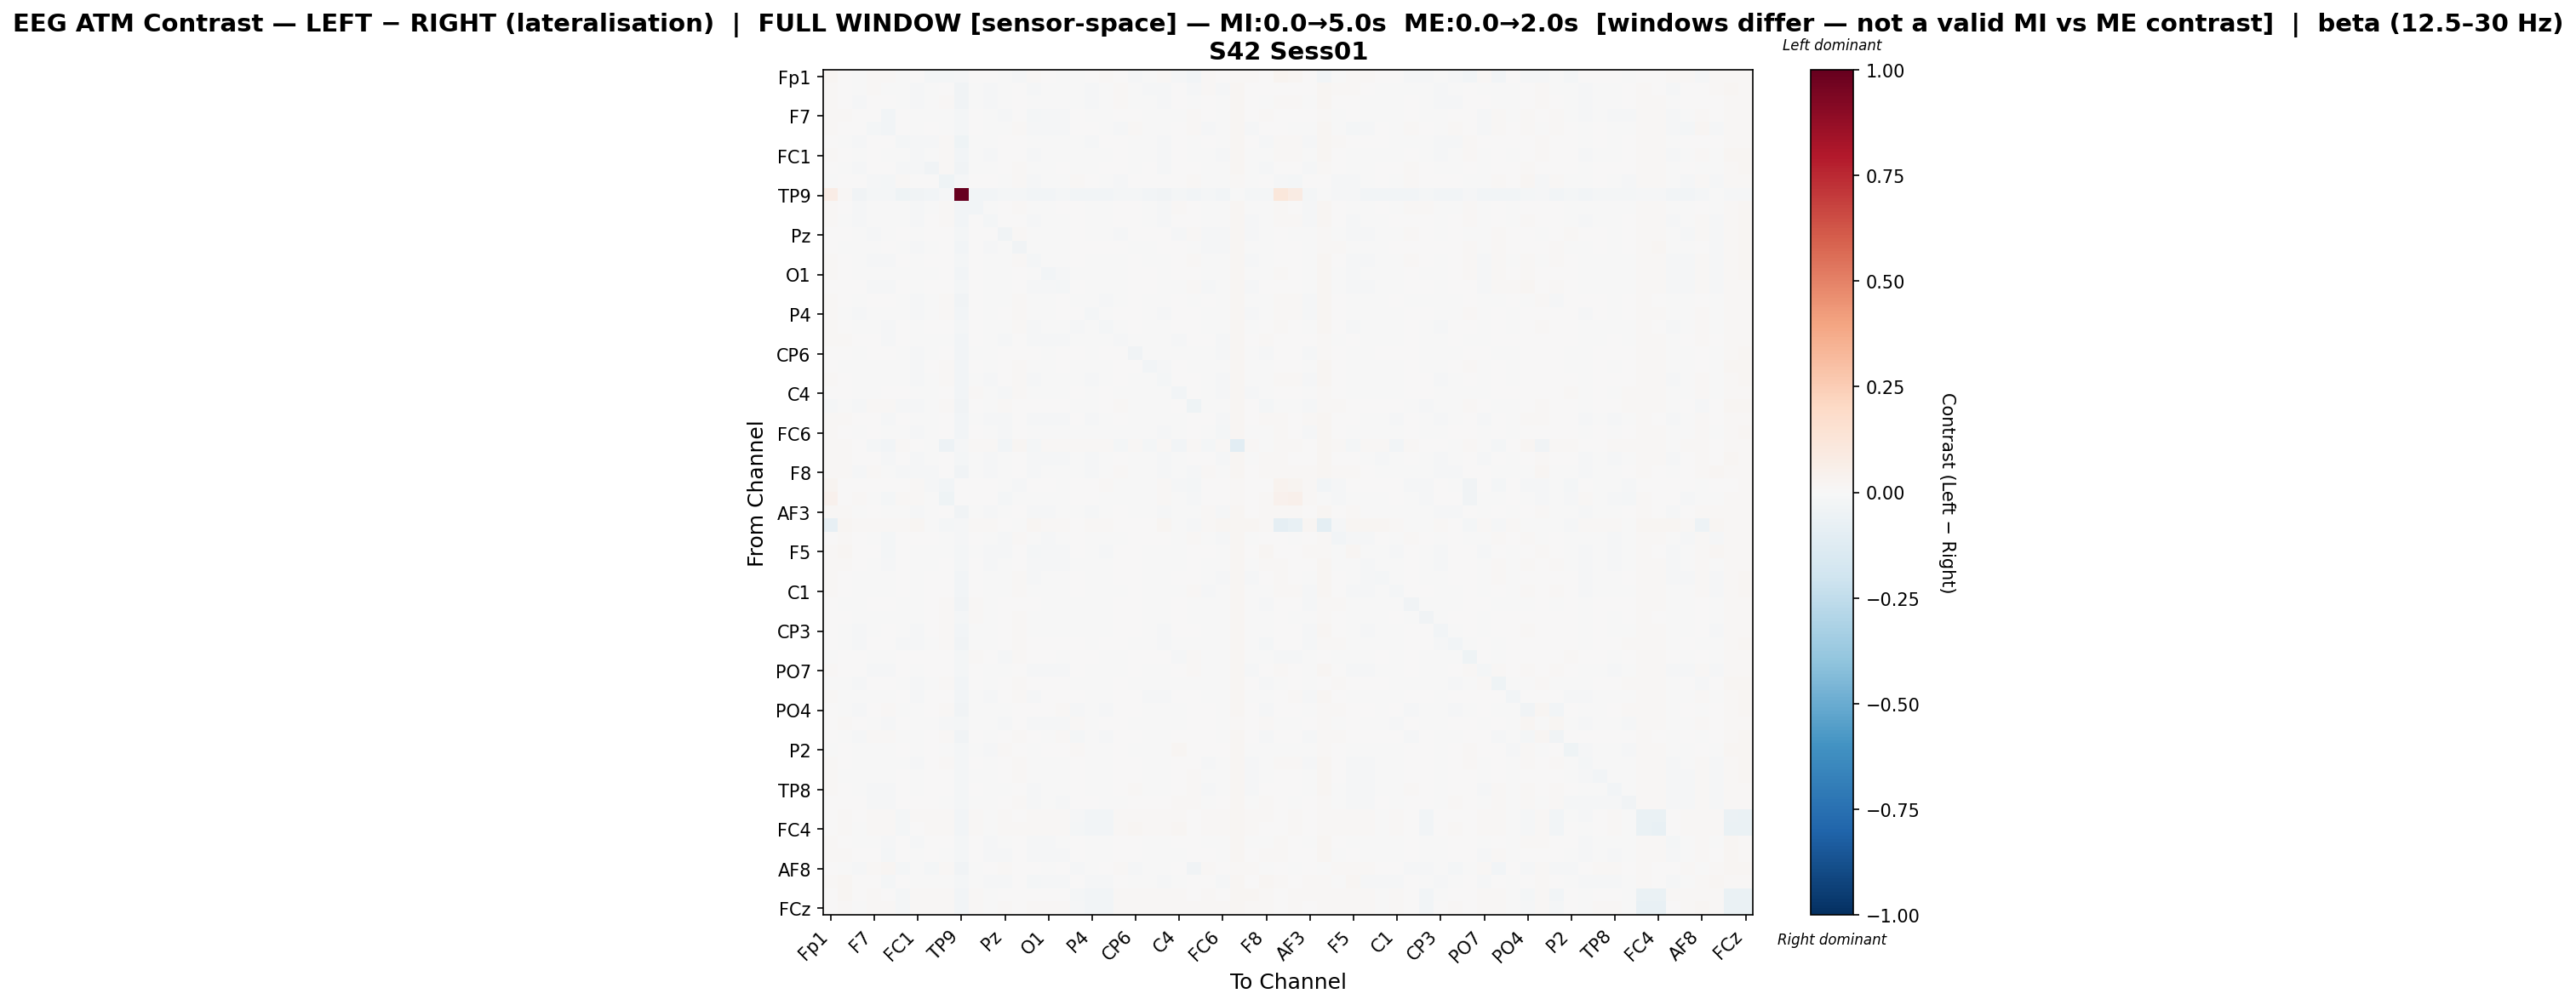

The data file committed next to this chart (first rows):
, Fp1, Fz, F3, F7, FT9, FC5, FC1, C3, T7, TP9, CP5, CP1, Pz, P3, P7, O1, Oz, O2, P4, P8, TP10, CP6, CP2
Fp1, 0.02323, 0.005454, -0.001345, 0.008696, 0.009072, -0.004561, 0.007036, -0.0158, -0.02203, -0.01026, 0.0003749, 0.007179, -0.002968, -0.01322, 0.007855, 0.002619, -0.0004541, -0.0009201, 0.003247, 0.009866, 0.00115, -0.00908, -0.004039
Fz, 0.009561, 0.004427, -0.003417, 0.007858, -0.001547, -0.00711, -0.008819, -0.006959, 0.005428, -0.03239, -0.003153, -0.01071, -0.003328, 0.002479, -0.008517, -0.006716, -0.006577, -0.003744, -0.01166, -0.002303, 0.009683, -0.002308, -0.00914
F3, 0.008412, 0.00659, -0.0108, 0.005232, 0.0007357, -0.005198, -0.0114, -0.006731, 0.009487, -0.03414, -0.006246, -0.01018, -0.00114, 0.004967, -0.005143, -0.004698, -0.000448, -0.001409, -0.00964, -0.001105, 0.008174, -0.001538, -0.00459
F7, 0.009671, 0.01156, 0.003453, 0.0001246, -0.02388, 0.004718, -0.005341, -9.181300473068441e-05, -0.005721, -0.01836, 0.000745, -0.006961, -0.009793, 0.006455, -0.01703, -0.01005, -0.01136, 0.001715, -0.005129, -0.007112, 0.003798, 0.001448, -0.004287
FT9, 0.01138, 0.005433, 0.00281, -0.02026, -0.02678, 0.006518, -0.003941, 0.006109, -0.002603, -0.01657, 0.005346, -0.00284, -0.005388, 0.01264, -0.01194, -0.008547, -0.008421, 0.004523, 0.0001141, -0.006047, -0.00902, 0.008085, -0.001672
FC5, 0.005788, -2.6357744640221435e-06, -0.00941, 0.005922, 0.003495, -0.01983, -0.009593, -0.009291, 0.01082, -0.04126, -0.005184, -0.006055, 0.0002586, 0.003277, -0.005378, -0.007714, -0.0003183, -0.005094, -0.009499, 0.001264, 0.004959, -0.002018, -0.004074
FC1, 0.0104, 0.00412, -0.007056, 0.0005468, -0.002866, -0.002664, -0.01433, -0.004542, 0.008195, -0.02933, -0.001633, -0.008439, 0.0002449, 0.006105, -0.007966, -0.006283, -0.002025, -0.001026, -0.006416, -0.003536, 0.002178, -0.001646, -0.006811
C3, 0.0005887, -0.00155, -0.01126, 9.450531974933467e-05, 0.002642, -0.00975, -0.01168, -0.03424, 0.01117, -0.03194, -0.004754, -0.002794, 0.001796, 0.007929, -0.006098, -0.006413, 0.0007072, -0.002148, -0.005935, 0.0007318, 0.0004247, -0.0002029, 0.0004166
T7, -0.003064, 0.00618, 0.005972, -0.01482, -0.0161, 0.008501, 0.001664, 0.006884, -0.04424, -0.01395, 0.006064, 0.002023, -0.006809, 0.01058, -0.009438, -0.003446, -0.00414, 0.008647, 0.005966, -0.00152, -0.00856, 0.004431, 0.00273
TP9, 0.0745, 0.008222, -0.03439, -0.01985, -0.0177, -0.03989, -0.0334, -0.02828, -0.009937, 1.0, -0.02661, -0.02794, -0.02114, -0.01678, -0.02748, -0.0297, -0.02191, -0.03117, -0.03019, -0.02565, -0.02237, -0.02289, -0.02797
CP5, 0.008271, 0.0003695, -0.01188, -0.001473, -0.0006303, -0.007071, -0.009121, -0.007073, 0.008232, -0.0299, -0.02945, -0.006611, 0.0007112, 0.008803, -0.005455, -0.000977, 0.00305, 0.001352, -0.005414, -0.001245, 0.003268, 0.0006052, -0.004748
CP1, 0.01094, -0.00136, -0.00792, -0.003449, -0.003439, -0.00182, -0.009572, 0.0002042, 0.009307, -0.02533, 5.678192886049968e-05, -0.0207, 0.001961, 0.005681, -0.008163, -0.00378, -0.002249, 0.002066, -0.005253, -0.004636, 0.003755, 0.002343, -0.002247
Pz, 0.00774, 0.003606, -0.001112, -0.008817, -0.00742, 0.002558, -0.002139, 0.003111, 0.002394, -0.02126, 0.004977, 0.0003749, -0.03193, 0.008375, -0.005571, -0.007594, -0.005271, 0.001799, -0.001863, -0.002905, -0.008918, 0.006817, 0.001768
P3, 0.001491, -0.001657, -0.006559, -0.000365, 0.002667, -0.007152, -0.008018, -0.002148, 0.007705, -0.02814, 0.002437, -0.01013, -0.001779, -0.03633, -0.004401, -0.005157, -0.002511, 0.003011, 0.0008662, 0.0009044, 0.002167, -0.0007477, -0.0007764
P7, 0.01038, 0.002499, -0.0007839, -0.01091, -0.00986, 0.001557, -0.006327, 0.001524, 0.002491, -0.02338, 0.003205, -0.005796, -0.001673, 0.009292, -0.02334, -0.006519, -0.00672, 0.002016, -0.000269, -0.006105, -0.002664, 0.007695, -0.002463
O1, 0.00968, 0.004473, -0.002212, -0.004423, -0.007718, -0.003402, -0.007133, -0.001292, 0.005833, -0.02718, 0.004377, -0.003047, -0.00463, 0.007422, -0.007616, -0.02413, -0.01033, -0.001355, -0.002434, -0.004516, -0.005226, 0.003483, 0.00112
Oz, 0.007714, 0.0006091, 0.0002814, -0.009237, -0.01027, 0.001909, -0.004298, 0.001894, 0.003504, -0.02187, 0.006906, -0.0038, -0.00505, 0.007383, -0.0109, -0.0138, -0.02342, 0.002813, -0.0006904, -0.005553, -0.004713, 0.005402, 0.000882
O2, 0.009007, 0.001457, -0.006251, 0.002193, 0.001541, -0.006151, -0.008233, -0.002913, 0.01169, -0.03516, 0.002033, -0.002184, -0.0003137, 0.009276, -0.004306, -0.00736, 0.000668, -0.007008, -0.004219, -0.01266, -0.001629, 0.0009586, -0.005168
P4, 0.008599, -0.001864, -0.008878, -0.00137, -4.9903318940107777e-05, -0.004702, -0.00839, -0.001458, 0.01219, -0.02848, 0.0003825, -0.005739, 0.0002774, 0.01118, -0.002529, -0.002973, 0.001274, 0.0004326, -0.02196, -0.002463, 0.002413, 0.001684, -0.003096
P8, 0.0121, 0.004782, -0.0005997, -0.004704, -0.008174, 0.003825, -0.006041, 0.002682, 0.005685, -0.02303, 0.003539, -0.005672, -0.002206, 0.01085, -0.009811, -0.007599, -0.006068, -0.007973, -0.003428, -0.02237, -0.001315, 0.004935, -0.00275
TP10, 0.008461, 0.01077, 0.004072, 0.001467, -0.01436, 0.001324, -0.005367, -0.001878, -0.003635, -0.02442, 0.00193, -0.002035, -0.01247, 0.005875, -0.0114, -0.01392, -0.009233, -0.003951, -0.003972, -0.006311, -0.01305, -0.0002003, -0.004141
CP6, 0.00434, 0.00027, -0.007312, 7.331064743313052e-05, 0.003738, -0.004969, -0.01049, -0.003112, 0.007573, -0.02806, -0.0007941, -0.004877, 0.003605, 0.005744, 0.001116, -0.002256, 0.001971, 0.0003971, -0.00436, 0.0004128, 0.0002843, -0.0348, -0.001211
CP2, 0.006911, -0.0013, -0.00454, -0.002231, -0.00354, -0.002254, -0.01058, 0.001604, 0.008191, -0.02662, 0.0001823, -0.00466, 0.001419, 0.008463, -0.006711, -0.000962, 0.0008244, -0.001414, -0.004654, -0.003292, 0.00161, 0.002937, -0.02776
Cz, 0.01229, 0.0005895, -0.007764, -0.0009926, -0.001844, -0.004976, -0.01275, -0.003274, 0.009898, -0.03078, -0.002834, -0.00866, 0.00134, 0.009684, -0.008292, -0.003733, -0.0009856, -0.000342, -0.007844, -0.001175, 0.002095, -0.000692, -0.007271
C4, 0.004631, 0.004454, -0.001552, -0.003064, 0.0003611, 0.001313, -0.005469, -0.001281, 0.005815, -0.02386, 0.009312, -0.001365, -0.01469, 0.008025, -0.00319, -0.002868, -0.004426, 0.001184, -0.003777, 0.000498, -0.006697, -0.001926, -0.0001821
T8, -0.008484, -0.007335, -0.01185, 0.008305, 0.008043, -0.01292, -0.01114, -0.003574, 0.01377, -0.03353, 0.003473, -0.003442, 0.01118, 0.004531, 0.0005681, 0.001264, 0.004203, -0.00399, -0.003836, 0.0009189, 0.009035, -0.005559, -0.007329
FT10, 0.01063, 0.0143, 0.0008478, 0.002192, -0.01062, 0.001958, -0.007318, -0.004776, 0.00087, -0.02428, -0.0005008, -0.008033, -0.008526, 0.003251, -0.01223, -0.01, -0.01014, 0.0004667, -0.009262, -0.006021, 0.004373, -0.0003929, -0.003946
FC6, 0.009886, 0.00072, -0.004617, 4.363428549812842e-05, -0.003395, -0.001432, -0.008985, -0.001883, 0.007775, -0.02652, 0.001006, -0.007085, -0.008417, 0.00535, -0.006385, -0.005897, -0.004813, -0.0006933, -0.005718, -0.001895, -5.878787064857256e-06, -0.001261, -0.004297
FC2, 0.01066, 0.01455, 0.003, -0.0197, -0.02451, 0.01262, 0.0009057, -0.0061, -0.05463, -0.01353, 0.01098, 0.009473, -0.02625, 0.01725, -0.01629, 0.01052, 0.01183, 0.01143, 0.009459, 0.01276, -0.02312, 0.01369, -0.01923
F4, 0.01023, 0.0109, 0.0006341, 0.00338, -0.01051, 0.001979, -0.009086, -0.001764, 0.003741, -0.02288, -1.3748917552737873e-05, -0.01084, -0.007465, 0.004187, -0.0128, -0.009195, -0.007989, -0.0005116, -0.009509, -0.006197, 0.00549, -0.0001019, -0.004967
F8, 0.009651, 0.00888, -0.009785, 0.009957, -0.001981, -0.0112, -0.0143, -0.01198, 0.006213, -0.03791, -0.005535, -0.01138, -0.002813, 0.002356, -0.008191, -0.007087, -0.001344, -0.005998, -0.01102, -0.002025, 0.008417, -0.005375, -0.006801
Fp2, 0.02812, 0.004849, 0.004566, 0.004043, 0.0003433, 0.003897, 0.008507, -0.0114, -0.03115, 0.002838, 0.005228, 0.006393, -0.006834, -0.01062, 0.002775, 0.001039, -0.002051, 0.0009581, 0.004836, 0.00897, -0.004012, -0.002948, -0.002472
AF7, 0.04229, 0.004781, 0.008002, -0.005886, -0.01845, 0.008381, 0.009007, -0.003971, -0.04109, 0.006731, 0.003208, 0.006036, -0.01943, -0.005468, -0.007222, -0.002132, -0.007348, 0.002426, 0.005629, -0.0008326, -0.005067, -0.002984, -0.00657
AF3, 0.009815, 0.009489, -0.005021, 0.006752, -0.004345, -0.00462, -0.01291, -0.006138, 0.006126, -0.03287, -0.004044, -0.01048, -0.003592, 0.003895, -0.009576, -0.009351, -0.003384, -0.004711, -0.01023, -0.003473, 0.005056, -0.003599, -0.007528
AFz, -0.0856, 0.01579, 0.01293, 0.0146, 0.00958, 0.01246, 0.01805, -0.005243, -0.01844, -0.009293, 0.01228, 0.01375, 0.0001259, -0.004954, 0.01583, 0.008899, 0.01015, 0.004333, 0.01338, 0.01238, 0.007248, 0.002624, 0.006342
F1, 0.006683, 0.01084, 0.003384, -0.007228, -0.01667, 0.006677, 0.0002863, 0.002748, -0.007619, -0.0154, 0.002101, -0.0007777, -0.01554, 0.01078, -0.007663, -0.01043, -0.007768, 0.002794, -0.001269, -0.002947, -0.004244, 0.005002, 0.002226
F5, 0.009563, 0.01612, 0.003716, 0.003254, -0.02124, 0.003461, -0.006296, -0.00146, -0.004427, -0.01949, -0.0005119, -0.009775, -0.01051, 0.004537, -0.01756, -0.01149, -0.0123, 0.0002671, -0.007627, -0.009041, 0.004685, 0.0006782, -0.005389
FT7, 0.01125, 0.0113, 0.001312, -0.002286, -0.01233, 0.004319, -0.005733, -0.0003605, 0.001934, -0.02175, 0.001186, -0.007834, -0.006183, 0.005887, -0.01527, -0.008464, -0.009265, -9.68382300727524e-05, -0.006416, -0.006075, 0.003463, 0.002659, -0.002364
FC3, 0.01073, 0.001612, -0.004078, -0.005143, -0.001805, 0.003551, -0.004206, 0.00557, 0.007135, -0.02392, 0.002747, -0.007699, -0.001718, 0.008585, -0.01046, -0.004735, -0.004371, 0.001982, -0.00663, -0.004732, 0.003181, 0.004035, -0.004283
C1, 0.01012, 0.001995, -0.005911, -0.00541, -0.003806, 0.001142, -0.005549, 0.004213, 0.003866, -0.02422, 0.002748, -0.001343, -0.004636, 0.01196, -0.006935, -0.004612, -0.0006008, 0.00325, -0.006042, -0.00297, -0.001102, 0.005871, -0.0008254
C5, 0.001832, -0.004049, -0.007133, 0.003441, 0.001743, -0.003955, -0.007555, 0.0054, 0.01216, -0.03312, 0.009914, -0.00256, 0.007153, 0.006531, 0.001536, -0.003945, -0.001498, -0.005962, -0.005375, -0.001418, 0.002426, 0.0003621, -0.005586
TP7, 0.003896, 0.002166, -0.004654, -0.003559, -0.002249, -0.001465, -0.005947, 0.003046, 0.008626, -0.02206, 0.01347, -0.002376, 0.003215, 0.01082, -0.002133, -0.00478, -0.002706, -0.004794, -0.003688, -0.005785, 0.001346, 0.002848, -0.004072
CP3, 0.006358, -2.7983801139061364e-05, -0.008808, -0.002884, 0.0006924, -0.002574, -0.009548, 0.002597, 0.0129, -0.02801, -0.0004304, -0.002319, 0.001055, 0.01432, -0.003709, -0.004132, -0.0006063, -0.0005493, -0.006472, -0.005337, 0.0009932, 0.001585, -0.003247
P1, 0.001177, -0.001207, -0.01522, 0.00367, 0.006378, -0.0107, -0.01113, -0.003179, 0.01104, -0.03342, -0.002135, -0.000316, 0.0002312, 0.01244, 0.0006075, 0.0005845, 0.005761, 0.0005599, -0.00741, 0.004061, 0.006034, -0.001491, -0.0001776
P5, -0.00681, 0.003224, 0.001492, -0.004398, -0.002815, 0.005088, 0.001365, 0.001118, 0.00164, -0.01889, 0.009251, 0.004875, -0.01277, 0.0152, 0.001464, 0.0007448, -0.001655, 8.62133066149056e-05, 0.0007133, -9.312311175589795e-05, -0.006908, 0.002122, 0.007321
PO7, 0.01211, 0.005541, 0.002433, -0.008015, -0.01082, 0.003113, -0.0046, 0.0001695, 0.004754, -0.0228, 0.002937, -0.007112, -0.005203, 0.005986, -0.01458, -0.01335, -0.01344, 0.0001612, -0.004063, -0.005559, -0.0003217, 0.004865, -0.004153
PO3, -0.0035, -0.004934, -0.01005, 0.006942, 0.006075, -0.003026, -0.008019, -0.004177, 0.009346, -0.03037, 0.001651, -0.002527, 0.002427, 0.01086, 0.003416, 0.004995, 0.007636, -0.003647, -0.003958, -0.001325, 0.001527, -0.004562, -0.00505
POz, 0.009731, -0.001237, -0.006888, -0.001188, -0.001962, 0.001097, -0.008654, 0.0007648, 0.007761, -0.0258, -0.001357, -0.009719, 0.004619, 0.009168, -0.008297, 0.001923, 0.00683, 0.001115, -0.004951, -0.005437, 0.004055, 0.00232, -0.008124
PO4, 0.0003426, -0.002932, -0.01065, 0.007096, 0.00798, -0.004147, -0.005716, 0.003493, 0.01395, -0.03202, -0.002461, -0.003312, -0.004834, 0.007748, 0.00677, 0.002879, 0.01425, -0.0153, -0.003727, -0.009943, 0.003508, 0.00248, -0.005888
PO8, 0.002016, 0.01416, 0.003127, -0.002606, -0.01555, 0.003861, -0.001193, -0.002929, -0.01263, -0.01997, -0.002227, -0.004123, -0.0101, 0.004587, -0.01379, -0.009172, -0.007949, 0.009267, -0.005572, 0.004537, 0.002586, -0.002077, -0.002584
P6, 0.003266, -0.001839, -0.009425, 0.008514, 0.008119, -0.006394, -0.007204, 0.001251, 0.01436, -0.03508, 0.0004156, -0.002023, 0.0008472, 0.01071, 0.005631, -0.002529, 0.008242, -0.02045, -0.0006121, -0.009438, 0.0004787, 0.003497, -0.007277
P2, -0.0003651, 0.0004074, -0.003162, -0.004301, -0.004201, 0.00185, -0.004683, 0.003252, -0.0002057, -0.021, -0.006264, -0.007825, 0.009609, 0.006088, -0.006334, 0.001288, 0.004154, 0.008416, -0.0008094, -0.0004219, 0.002881, -0.001798, -0.005389
CPz, 0.01091, 0.0009127, -0.007767, -0.005828, -0.001687, -0.001087, -0.009429, 0.002026, 0.008378, -0.02246, 0.001894, -0.007393, 0.003198, 0.009378, -0.007424, -0.003067, -0.001421, 0.006469, -0.006796, -0.003538, 0.00143, 0.004962, -0.000697
CP4, 0.008758, -0.0004552, -0.005049, -0.006951, -0.004225, 0.003326, -0.006682, 0.005949, 0.007512, -0.02185, -0.002563, -0.005636, 0.002759, 0.01114, -0.006334, -0.005482, -0.004402, 0.005489, -0.0006886, -0.005951, 8.179376872501685e-05, 0.005756, -0.0002025
TP8, 0.01073, 0.004579, -0.003552, -0.01006, -0.008969, 0.002612, -0.004543, 0.003477, 0.003314, -0.02114, 0.001059, -0.003792, -0.006327, 0.007617, -0.01132, -0.005388, -0.005841, 0.002757, -0.001688, -0.006294, 0.005472, 0.01077, -0.0001818
C6, 0.006951, 0.007024, 0.0006053, -0.01057, -0.01378, 0.006697, 0.0005095, 0.006187, -0.002891, -0.01706, -0.00281, -0.003294, 0.0006427, 0.0103, -0.01153, -0.006145, -0.007987, 0.00488, 0.0005531, -0.006213, -0.002189, 0.007494, 0.0001037
C2, 0.003269, 0.01397, 0.0008115, 0.01137, 0.009579, -0.01652, 0.008786, 0.01139, 0.0142, -0.02613, 0.01061, -0.003574, 0.01216, 0.004998, 0.01001, 0.009263, 0.01208, -0.01398, -0.02566, -0.02427, 0.014, 0.01237, 0.0132
FC4, 0.003299, 0.01057, -0.001483, 0.01133, 0.01039, -0.01825, 0.007387, 0.01278, 0.01524, -0.02528, 0.0129, -0.001674, 0.01554, 0.008755, 0.00919, 0.008205, 0.01145, -0.01606, -0.02557, -0.02716, 0.01346, 0.01568, 0.01412
FT8, 0.01051, 0.001796, -0.002356, -0.002011, -0.009993, 0.002154, -0.009916, 0.001827, 0.005721, -0.02247, 0.0007482, -0.008764, -0.003181, 0.007177, -0.009251, -0.01146, -0.005155, 0.001089, -0.005525, -0.005905, 0.003418, 0.003533, -0.00264
F6, 0.009998, 0.01014, 0.003947, 0.001085, -0.01694, 0.004785, -0.004344, 0.001302, -0.001555, -0.02029, 0.001658, -0.008451, -0.00847, 0.005993, -0.01428, -0.01081, -0.0124, 0.001463, -0.005656, -0.007768, 0.005804, 0.001638, -0.004624
... 4 more rows
